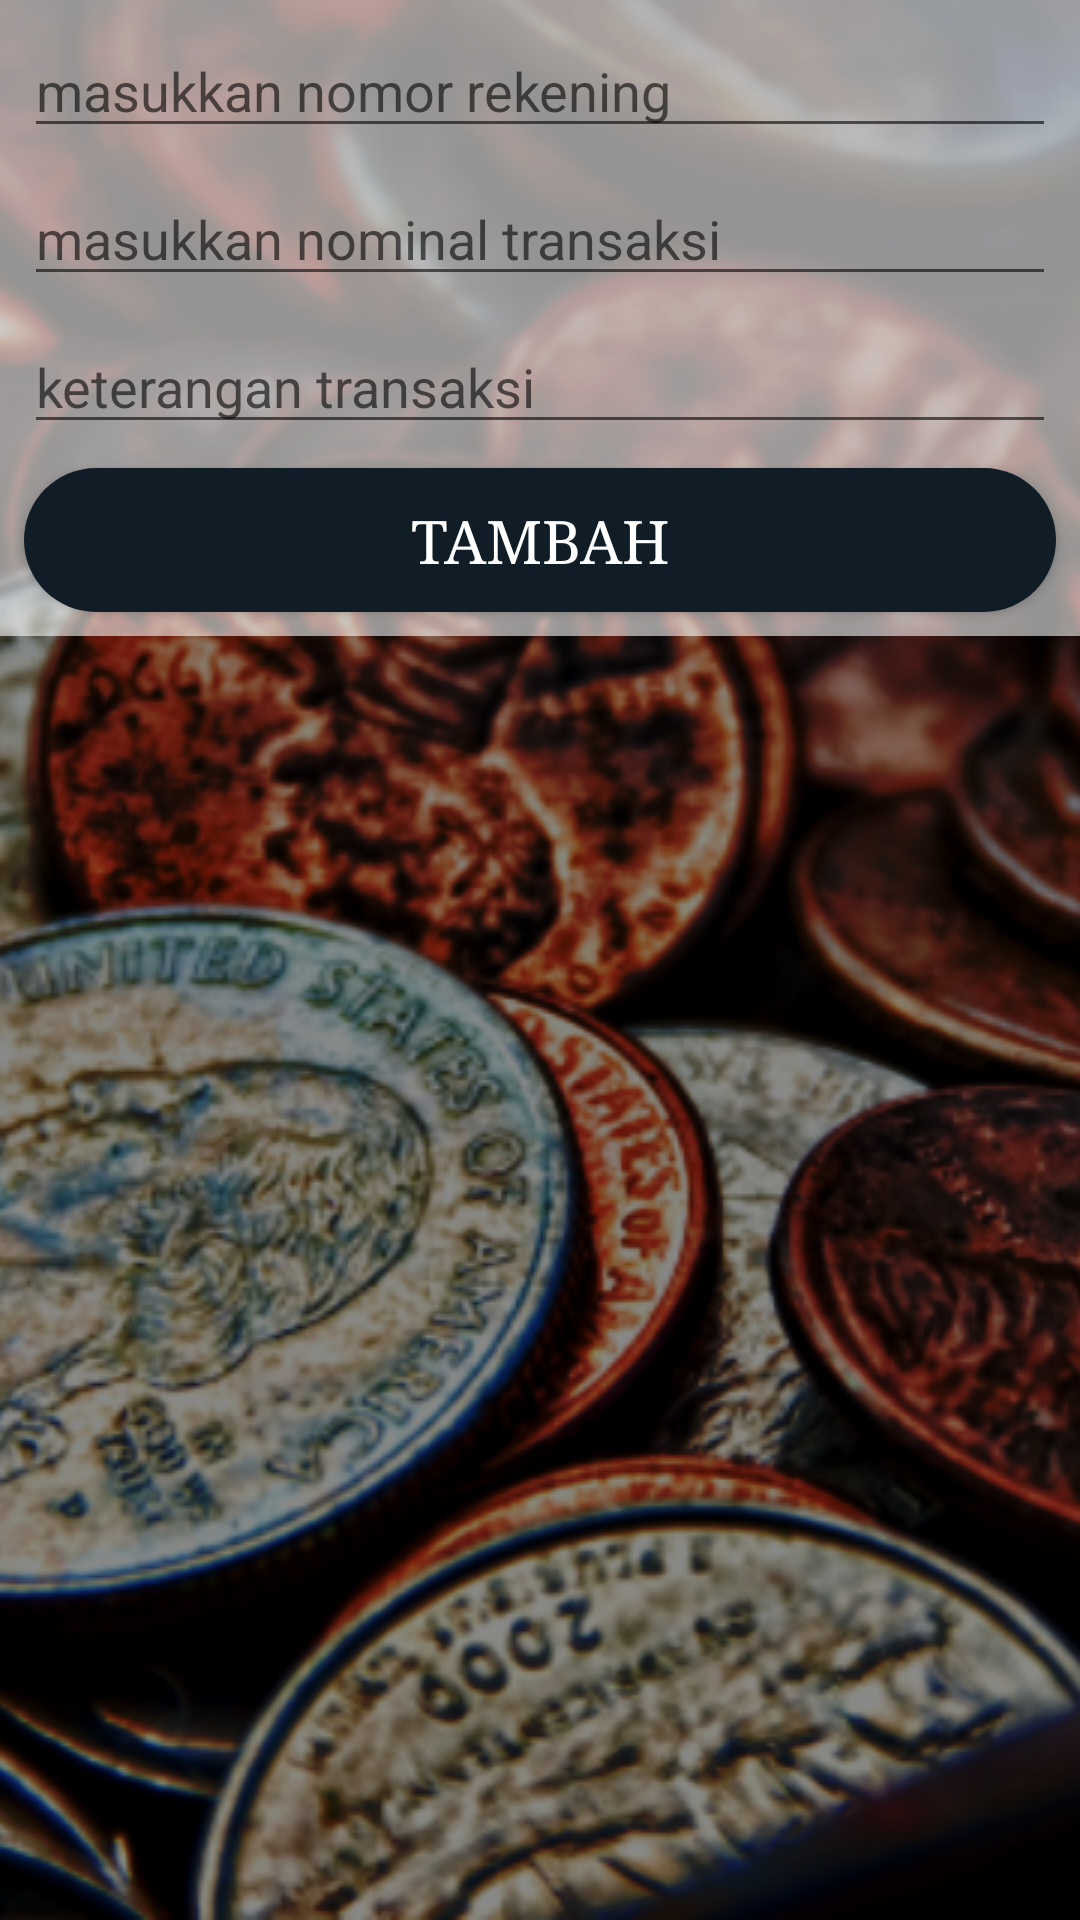

Here is an Android app screen rendered from its layout file. Give the layout XML and the strings, colors and styles it references.
<!-- AndroidManifest.xml: application theme AppTheme -->
<!-- res/layout/transaction.xml -->
<?xml version="1.0" encoding="utf-8"?>
<ScrollView
    xmlns:android="http://schemas.android.com/apk/res/android"
    xmlns:app="http://schemas.android.com/apk/res-auto"
    xmlns:tools="http://schemas.android.com/tools"
    android:layout_width="match_parent"
    android:layout_height="match_parent"
    android:background="@drawable/background">
<LinearLayout
    android:layout_width="match_parent"
    android:layout_height="match_parent"
    android:orientation="vertical">

    <android.support.constraint.ConstraintLayout
        android:layout_width="match_parent"
        android:layout_height="wrap_content"
        android:layout_marginBottom="10dp"
        android:gravity="center"
        android:orientation="horizontal"
        android:weightSum="1"
        android:background="#94ffffff">

        <EditText
            android:id="@+id/edit_rekening"
            android:layout_width="match_parent"
            android:layout_height="wrap_content"
            android:layout_marginEnd="8dp"
            android:layout_marginStart="8dp"
            android:layout_marginTop="8dp"
            android:layout_weight="0.4"
            android:hint="masukkan nomor rekening"
            android:inputType="number"
            android:text=""
            app:layout_constraintEnd_toEndOf="parent"
            app:layout_constraintStart_toStartOf="parent"
            app:layout_constraintTop_toTopOf="parent" />

        <EditText
            android:id="@+id/edit_nominal"
            android:layout_width="match_parent"
            android:layout_height="wrap_content"
            android:layout_marginEnd="8dp"
            android:layout_marginStart="8dp"
            android:layout_marginTop="8dp"
            android:layout_weight="0.35"
            android:hint="masukkan nominal transaksi"
            android:inputType="number"
            android:text=""
            app:layout_constraintEnd_toEndOf="parent"
            app:layout_constraintStart_toEndOf="@+id/edit_rekening"
            app:layout_constraintTop_toBottomOf="@+id/edit_rekening" />

        <EditText
            android:id="@+id/edit_keterangan"
            android:layout_width="match_parent"
            android:layout_height="wrap_content"
            android:layout_marginEnd="8dp"
            android:layout_marginStart="8dp"
            android:layout_marginTop="8dp"
            android:layout_weight="0.35"
            android:hint="keterangan transaksi"
            android:text=""
            app:layout_constraintEnd_toEndOf="parent"
            app:layout_constraintStart_toStartOf="parent"
            app:layout_constraintTop_toBottomOf="@+id/edit_nominal" />

        <Button
            android:id="@+id/btn_tambah"
            android:layout_width="match_parent"
            android:layout_height="wrap_content"
            android:layout_marginBottom="8dp"
            android:layout_marginEnd="8dp"
            android:layout_marginStart="8dp"
            android:layout_marginTop="8dp"
            android:layout_weight="0.25"
            android:text="tambah"
            android:textSize="20sp"
            android:fontFamily="serif"
            android:textColor="#ffffff"
            android:background="@drawable/tombolbiru"
            app:layout_constraintBottom_toBottomOf="parent"
            app:layout_constraintEnd_toEndOf="parent"
            app:layout_constraintStart_toStartOf="parent"
            app:layout_constraintTop_toBottomOf="@+id/edit_keterangan" />
    </android.support.constraint.ConstraintLayout>

    <android.support.v7.widget.RecyclerView
        android:id="@+id/recyclerview"
        android:layout_width="match_parent"
        android:layout_height="wrap_content"
        android:layout_weight="1"
        tools:listitem="@layout/row_transaction"
        ></android.support.v7.widget.RecyclerView>


</LinearLayout>
</ScrollView>
<!-- res/layout/row_transaction.xml (included above) -->
<?xml version="1.0" encoding="utf-8"?>
<LinearLayout
    xmlns:android="http://schemas.android.com/apk/res/android"
    xmlns:app="http://schemas.android.com/apk/res-auto"
    xmlns:tools="http://schemas.android.com/tools"
    android:layout_width="match_parent"
    android:layout_height="wrap_content"
    android:layout_margin="3dp"
    android:orientation="horizontal">

    <android.support.v7.widget.CardView

        android:id="@+id/cv"
        android:layout_width="match_parent"
        android:layout_height="wrap_content"
        app:cardBackgroundColor="#94ffffff"
        app:cardCornerRadius="5dp">

        <android.support.constraint.ConstraintLayout
            android:layout_width="match_parent"
            android:layout_height="wrap_content"
            android:orientation="horizontal">

            <LinearLayout
                android:id="@+id/content"
                android:layout_width="187dp"
                android:layout_height="wrap_content"
                android:layout_marginBottom="8dp"
                android:layout_marginStart="8dp"
                android:layout_marginTop="8dp"
                android:layout_weight="1"
                android:orientation="vertical"
                app:layout_constraintBottom_toBottomOf="parent"
                app:layout_constraintStart_toStartOf="parent"
                app:layout_constraintTop_toTopOf="parent">

                <EditText
                    android:id="@+id/edit_rekening"
                    android:layout_width="match_parent"
                    android:layout_height="wrap_content"
                    android:gravity="center_vertical"
                    android:singleLine="true"
                    android:text="Nomor rekening"
                    android:inputType="number"
                    android:textAppearance="?android:textAppearanceMedium"
                    android:textStyle="italic" />


                <EditText
                    android:id="@+id/edit_nominal"
                    android:layout_width="match_parent"
                    android:layout_height="wrap_content"
                    android:singleLine="true"
                    android:text="Nominal transaksi"
                    android:inputType="number"
                    android:textAppearance="?android:textAppearanceMedium"

                    />

                <EditText
                    android:id="@+id/edit_keterangan"
                    android:layout_width="match_parent"
                    android:layout_height="wrap_content"
                    android:gravity="center_vertical"
                    android:singleLine="true"
                    android:text="Keterangan"
                    android:textAppearance="?android:textAppearanceMedium"
                    />
            </LinearLayout>

            <Button
                android:id="@+id/btn_update"
                android:layout_width="0dp"
                android:layout_height="40dp"
                android:layout_marginEnd="8dp"
                android:layout_marginStart="8dp"
                android:layout_marginTop="8dp"
                android:text="update"
                android:background="@drawable/tombolhijau"
                android:textColor="@color/putih"
                android:fontFamily="serif"
                android:textAllCaps="false"
                android:textSize="20sp"
                app:layout_constraintEnd_toEndOf="parent"
                app:layout_constraintStart_toEndOf="@+id/content"
                app:layout_constraintTop_toTopOf="parent" />

            <Button
                android:id="@+id/btn_delete"
                android:layout_width="0dp"
                android:layout_height="40dp"
                android:layout_marginEnd="8dp"
                android:layout_marginStart="8dp"
                android:layout_marginTop="8dp"
                android:background="@drawable/tombolmerahmuda"
                android:fontFamily="serif"
                android:text="delete"
                android:textAllCaps="false"
                android:textColor="@color/putih"
                android:textSize="20sp"
                app:layout_constraintEnd_toEndOf="parent"
                app:layout_constraintStart_toEndOf="@+id/content"
                app:layout_constraintTop_toBottomOf="@+id/btn_update" />


        </android.support.constraint.ConstraintLayout>
    </android.support.v7.widget.CardView>
</LinearLayout>
<!-- resources referenced by this layout -->
<resources>
  <color name="putih">#FFFFFF</color>
  <!-- drawable background: png bitmap (drawable, 371039 bytes) -->
  <!-- drawable tombolbiru (drawable) -->
  <?xml version="1.0" encoding="utf-8"?>
  <selector xmlns:android="http://schemas.android.com/apk/res/android">
      <item>
          <shape android:shape="rectangle">
              <solid android:color="@color/biruTua"/>
              <corners android:radius="25dp" />
          </shape>
      </item>
  </selector>
  <!-- drawable tombolhijau (drawable) -->
  <?xml version="1.0" encoding="utf-8"?>
  <selector xmlns:android="http://schemas.android.com/apk/res/android">
      <item>
          <shape android:shape="rectangle">
              <solid android:color="@color/hijau"/>
              <corners android:radius="25dp" />
          </shape>
      </item>
  </selector>
  <!-- drawable tombolmerahmuda (drawable) -->
  <?xml version="1.0" encoding="utf-8"?>
  <selector xmlns:android="http://schemas.android.com/apk/res/android">
      <item>
          <shape android:shape="rectangle">
              <solid android:color="@color/merahMuda"/>
              <corners android:radius="25dp" />
          </shape>
      </item>
  </selector>
  <style name="AppTheme" parent="Theme.AppCompat.Light.DarkActionBar">
          
          <item name="colorPrimary">@color/biruTua</item>
          <item name="colorPrimaryDark">@color/biruTua</item>
          <item name="colorAccent">@color/putih</item>
      </style>
  <color name="biruTua">#101D27</color>
  <color name="hijau">#158409</color>
  <color name="merahMuda">#E13C3C</color>
</resources>
